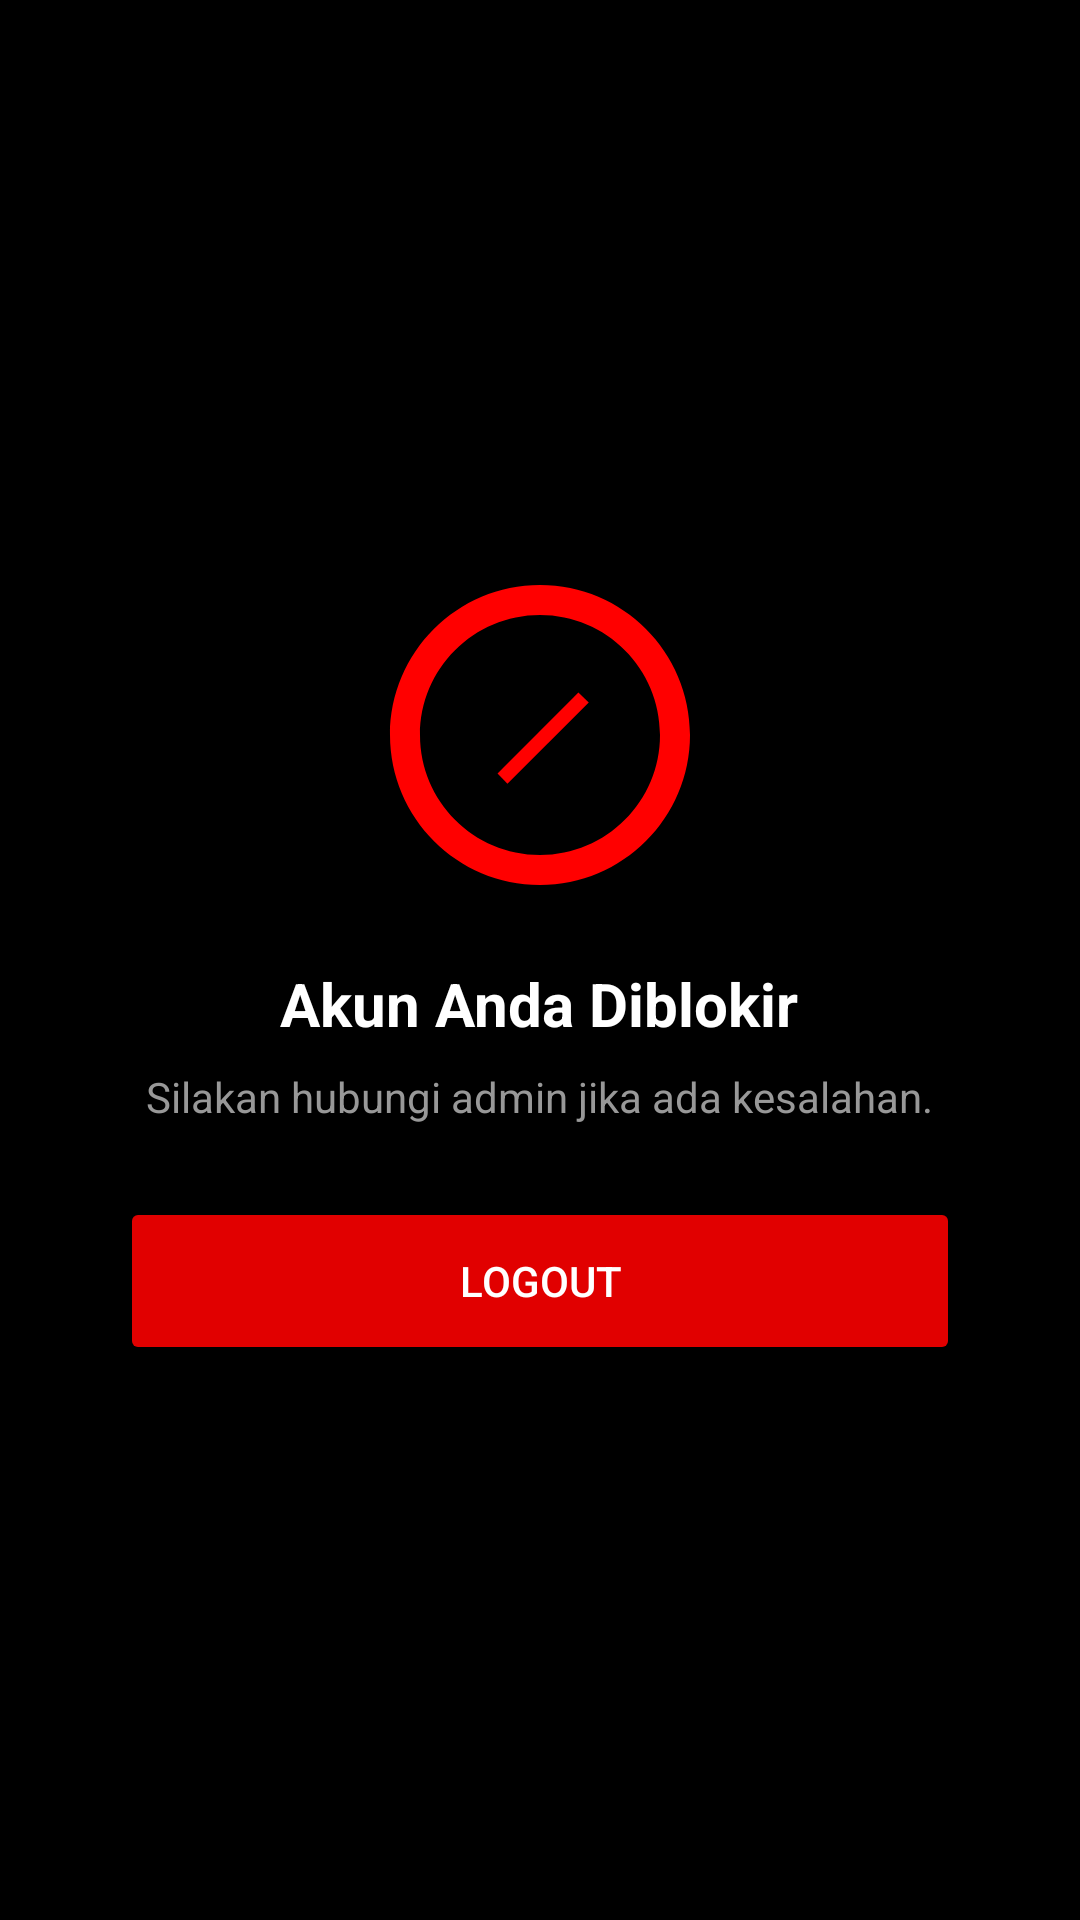

Write the Android layout XML for this screen, with the resource values it uses.
<!-- AndroidManifest.xml: application theme MovieFlix -->
<!-- res/layout/activity_banned.xml -->
<?xml version="1.0" encoding="utf-8"?>
<LinearLayout
    xmlns:android="http://schemas.android.com/apk/res/android"
    android:layout_width="match_parent"
    android:layout_height="match_parent"
    android:gravity="center"
    android:orientation="vertical"
    android:background="#000000"
    android:padding="24dp">

    <ImageView
        android:layout_width="120dp"
        android:layout_height="120dp"
        android:src="@drawable/ic_block"
        android:layout_gravity="center_horizontal"
        android:layout_marginBottom="16dp"/>

    <TextView
        android:layout_width="wrap_content"
        android:layout_height="wrap_content"
        android:text="Akun Anda Diblokir"
        android:textColor="#FFFFFF"
        android:textSize="20sp"
        android:textStyle="bold"
        android:layout_gravity="center_horizontal"
        android:layout_marginBottom="8dp"/>

    <TextView
        android:layout_width="wrap_content"
        android:layout_height="wrap_content"
        android:text="Silakan hubungi admin jika ada kesalahan."
        android:textColor="#989898"
        android:textSize="14sp"
        android:layout_gravity="center_horizontal"
        android:layout_marginBottom="24dp"/>

    <Button
        android:id="@+id/btn_logout_banned"
        android:layout_width="match_parent"
        android:layout_height="56dp"
        android:text="Logout"
        android:textColor="#FFFFFF"
        android:backgroundTint="#E10000"
        android:layout_marginHorizontal="16dp"/>
</LinearLayout>
<!-- resources referenced by this layout -->
<resources>
  <!-- drawable ic_block (drawable) -->
  <?xml version="1.0" encoding="utf-8"?>
  <vector xmlns:android="http://schemas.android.com/apk/res/android"
      android:width="24dp"
      android:height="24dp"
      android:tint="#FF0000"
      android:viewportWidth="24"
      android:viewportHeight="24">
      <path
          android:fillColor="#FF0000"
          android:pathData="M12,2C6.48,2 2,6.48 2,12s4.48,10 10,10 10,-4.48 10,-10S17.52,2 12,2zM12,20c-4.42,0 -8,-3.58 -8,-8s3.58,-8 8,-8 8,3.58 8,8 -3.58,8 -8,8z"/>
      <path
          android:fillColor="#FFFFFF"
          android:pathData="M9.17,14.56L14.56,9.17L15.25,9.83L9.83,15.25L9.17,14.56Z"/>
  </vector>
  <style name="MovieFlix" parent="Theme.MaterialComponents.DayNight.NoActionBar">
          <item name="colorPrimary">@color/black</item>
          <item name="colorPrimaryDark">@color/black</item>
          <item name="colorAccent">@color/black</item>
          <item name="android:navigationBarColor">@color/black</item>
          <item name="android:windowLightStatusBar">false</item>
          <item name="android:windowLightNavigationBar">false</item>
      </style>
  <color name="black">#FF000000</color>
</resources>
